Photos from the image-classification dataset "dataset" in the GitHub repository mohamedalimuse32-spec/GRADUATION_PROJECT1. Its 4 classes are: glioma, meningioma, no tumor, pituitary tumor.

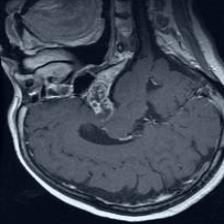
Label: pituitary tumor

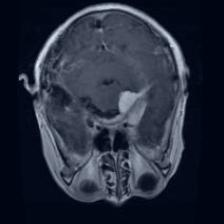
Label: meningioma

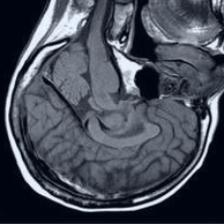
Label: no tumor

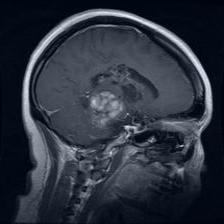
Label: glioma

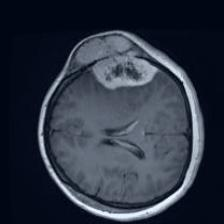
Label: meningioma

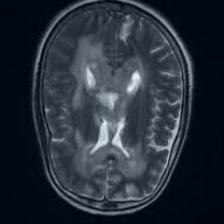
Label: no tumor
